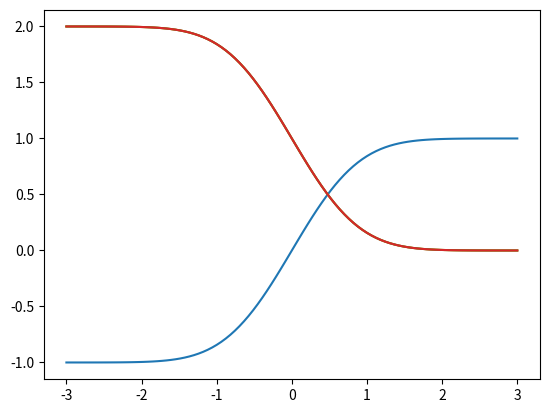

The matplotlib source for this figure: (Note: this script raises an exception after producing the figure.)
# Import only the math.erfc (complementary error function) and math.erf (error function) from the math Library
from scipy.special import erfc as erfc
from scipy.special import erf as erf

# Print the error function of a few different numbers
print (erfc(1))
print(erfc(0))

import numpy as np
import matplotlib.pyplot as plt

# define variable 'xe' with 100 values from -3 to 3
xe = np.linspace(-3, 3, num=100)
# plot error function
plt.plot(xe, erf(xe))
# plot complementary error function
plt.plot(xe, erfc(xe))

# plot complementary error function
plt.plot(xe, erfc(xe))
# equivalent to complementary error function
plt.plot(xe, 1-erf(xe))

def diffusion_fun(x, t, Df, C0):
    # Equation for concentration profile as a function of space (x) and time (t)
    C = C0*(erfc((x)/(2*np.sqrt(Df*t))))
    # Return the concentration (C) from this function
    return C

np.sqrt(xe[-5:])

import math
math.sqrt(xe[-5:])

# Define diffusion coefficient
Df = 5E-9
# Define spatial coordinates
x = np.linspace(0, 1, num=100)
# Define initial concentration
C0 = 1

# Profile after one second
t = 1
C = diffusion_fun(x, t, Df, C0)

plt.plot(x, C)

# Profile after one day
t = 60*60*24
C = diffusion_fun(x, t, Df, C0)

plt.plot(x, C)

# Profile after 1 month
t = 60*60*24*30
C = diffusion_fun(x, t, Df, C0)

plt.plot(x, C)

def diffusion_fun_erf(x, t, Df, C0):
    # Equation for concentration profile as a function of space (x) and time (t)
    C = C0*(1-erf((x)/(2*np.sqrt(Df*t))))
    # Return the concentration (C) from this function
    return C

# Profile after 1 month
t = 60*60*24*30
C = diffusion_fun(x, t, Df, C0)

plt.plot(x, C)

# cell 1 for calculating and plot concentration profiles for Df = 1E-9

# cell 2 for calculating and plot concentration profiles for Df = 1E-10

